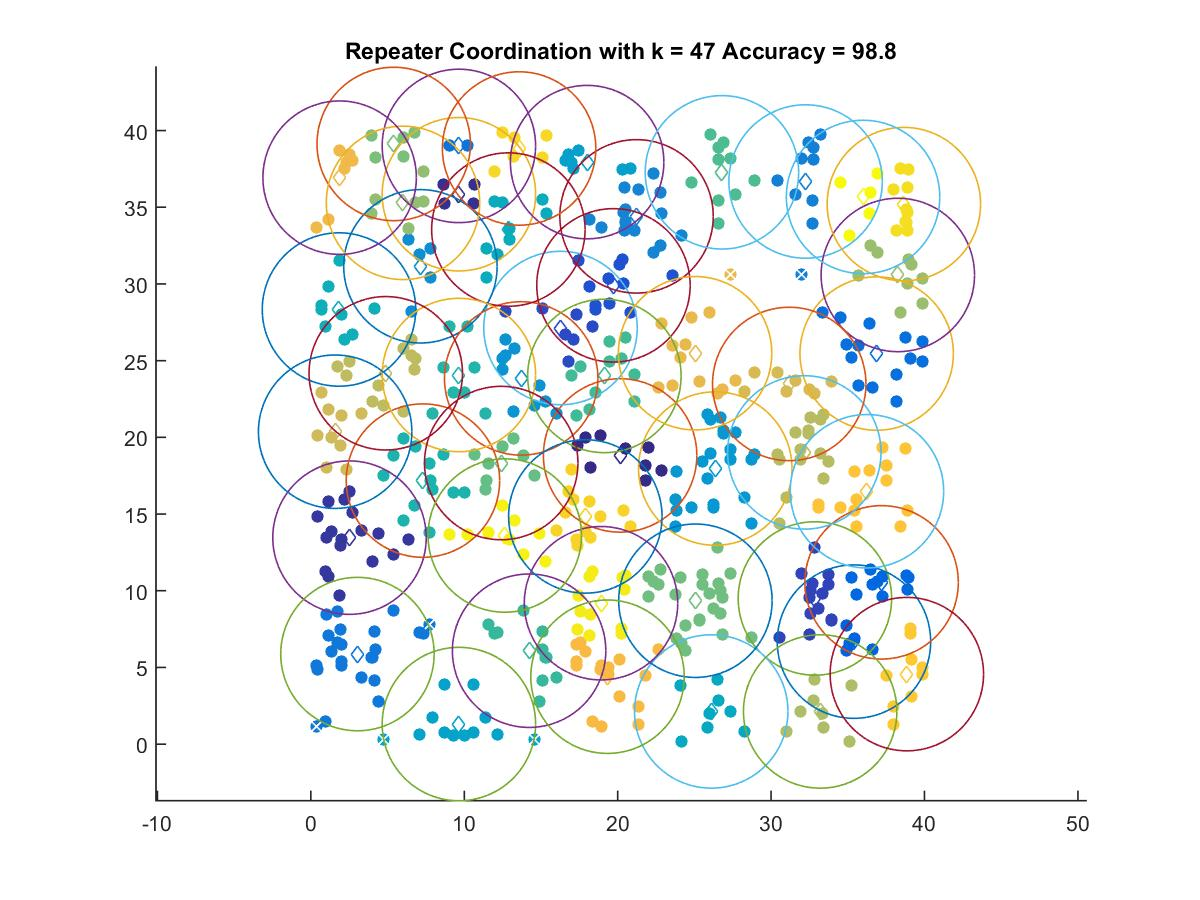

Data behind this chart, as committed beside it:
20.158, 18.821
9.649, 35.85
2.518, 13.46
32.86, 9.497
16.27, 27.13
19.73, 29.91
35.4, 6.684
37.2, 10.55
36.88, 25.46
9.649, 39
3.036, 5.873
32.25, 36.68
21.23, 34.41
7.141, 31.15
13.71, 23.84
26.36, 17.96
18.01, 37.94
9.649, 1.311
26.1, 2.131
12.87, 33.55
1.832, 28.33
7.305, 17.18
9.649, 24.06
14.22, 6.091
19.13, 24
26.8, 37.28
12.41, 18.32
25.07, 9.35
5.4, 39.12
6.005, 35.29
38.26, 30.59
33.2, 2.131
32.17, 19.02
4.881, 24.18
1.583, 20.37
31.18, 23.48
25.04, 25.48
1.874, 36.93
19.34, 4.397
36.25, 16.49
38.85, 4.565
17.89, 14.85
13.57, 38.83
38.66, 35.21
18.91, 9.188
12.64, 13.6
35.99, 35.67
